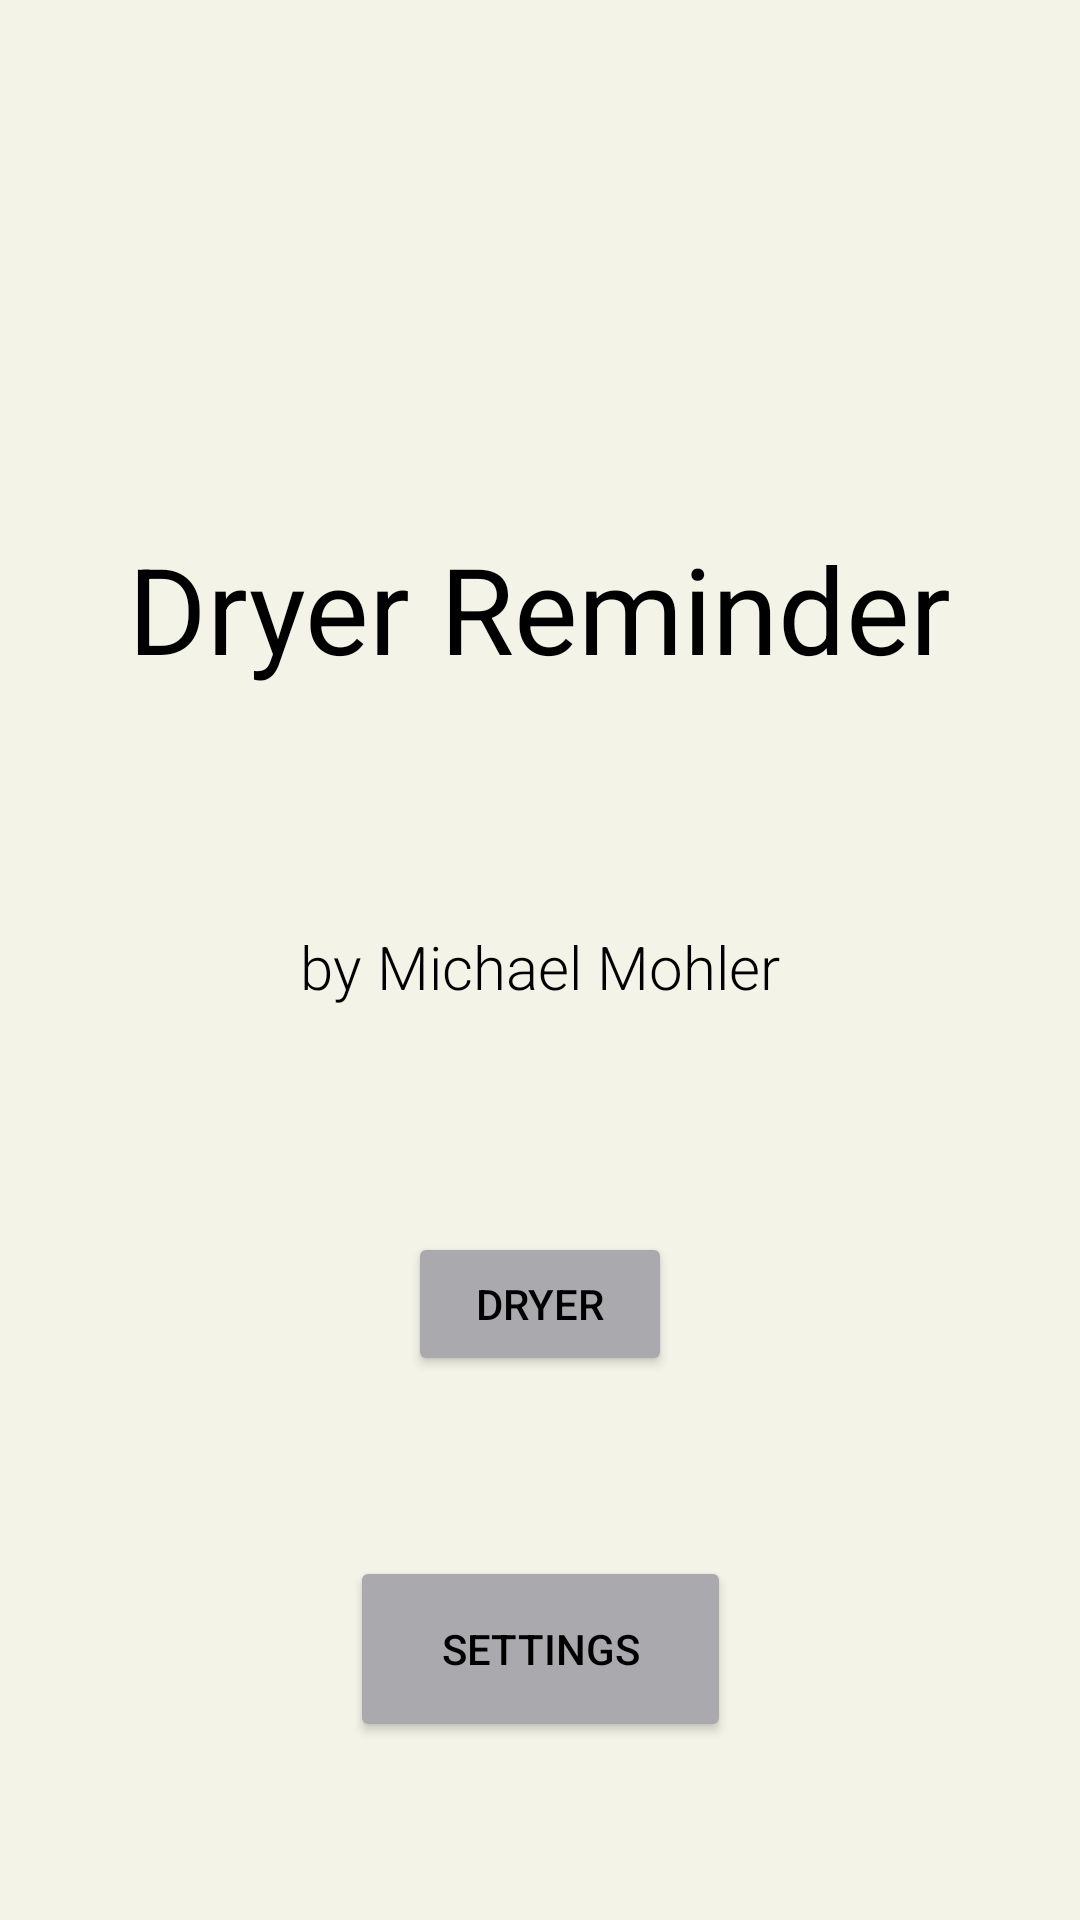

Write the Android layout XML for this screen, with the resource values it uses.
<!-- AndroidManifest.xml: application theme Theme.MyFirstApp -->
<!-- res/layout/fragment_home.xml -->
<?xml version="1.0" encoding="utf-8"?>

<androidx.constraintlayout.widget.ConstraintLayout xmlns:android="http://schemas.android.com/apk/res/android"
    xmlns:app="http://schemas.android.com/apk/res-auto"
    xmlns:tools="http://schemas.android.com/tools"
    android:layout_width="match_parent"
    android:layout_height="match_parent"
    android:background="@color/screenBackground"
    tools:context=".HomeFragment">

    <TextView
        android:id="@+id/textview_first"
        android:layout_width="wrap_content"
        android:layout_height="wrap_content"
        android:text="@string/hello_first_fragment"
        android:textColor="@color/black"
        android:textSize="40sp"
        app:layout_constraintBottom_toBottomOf="parent"
        app:layout_constraintEnd_toEndOf="parent"
        app:layout_constraintHorizontal_bias="0.5"
        app:layout_constraintStart_toStartOf="parent"
        app:layout_constraintTop_toTopOf="parent"
        app:layout_constraintVertical_bias="0.3" />

    <Button
        android:id="@+id/dryer_button"
        android:layout_width="wrap_content"
        android:layout_height="wrap_content"
        android:backgroundTint="@color/buttonBackground"
        android:text="@string/count_button_text"
        android:textColor="@color/black"
        app:iconTint="#E1D3D3"
        app:layout_constraintBottom_toBottomOf="parent"
        app:layout_constraintEnd_toEndOf="parent"
        app:layout_constraintStart_toStartOf="parent"
        app:layout_constraintTop_toBottomOf="@+id/textview_first" />

    <TextView
        android:id="@+id/textView"
        android:layout_width="wrap_content"
        android:layout_height="wrap_content"
        android:fontFamily="sans-serif-light"
        android:text="by Michael Mohler"
        android:textColor="@color/black"
        android:textSize="20sp"
        app:layout_constraintBottom_toTopOf="@+id/dryer_button"
        app:layout_constraintEnd_toEndOf="parent"
        app:layout_constraintStart_toStartOf="parent"
        app:layout_constraintTop_toBottomOf="@+id/textview_first"
        app:layout_constraintVertical_bias="0.513" />

    <Button
        android:id="@+id/settings_button"
        android:layout_width="127dp"
        android:layout_height="62dp"
        android:text="Settings"
        android:textColor="@color/black"
        android:backgroundTint="@color/buttonBackground"
        app:layout_constraintBottom_toBottomOf="parent"
        app:layout_constraintEnd_toEndOf="parent"
        app:layout_constraintStart_toStartOf="parent"
        app:layout_constraintTop_toBottomOf="@+id/dryer_button"
        app:layout_constraintVertical_bias="0.503" />
</androidx.constraintlayout.widget.ConstraintLayout>
<!-- resources referenced by this layout -->
<resources>
  <color name="black">#FF000000</color>
  <color name="buttonBackground">#aaa9ad</color>
  <color name="screenBackground">#F3F3E8</color>
  <string name="count_button_text">Dryer</string>
  <string name="hello_first_fragment">Dryer Reminder</string>
  <style name="Theme.MyFirstApp" parent="Theme.MaterialComponents.DayNight.DarkActionBar">
          
          <item name="colorPrimary">@color/purple_500</item>
          <item name="colorPrimaryVariant">@color/purple_700</item>
          <item name="colorOnPrimary">@color/white</item>
          
          <item name="colorSecondary">@color/teal_200</item>
          <item name="colorSecondaryVariant">@color/teal_700</item>
          <item name="colorOnSecondary">@color/black</item>
          
          <item name="android:statusBarColor" tools:targetApi="l">?attr/colorPrimaryVariant</item>
          
      </style>
  <color name="purple_500">#FF6200EE</color>
  <color name="purple_700">#FF3700B3</color>
  <color name="white">#FFFFFFFF</color>
  <color name="teal_200">#FF03DAC5</color>
  <color name="teal_700">#FF018786</color>
</resources>
